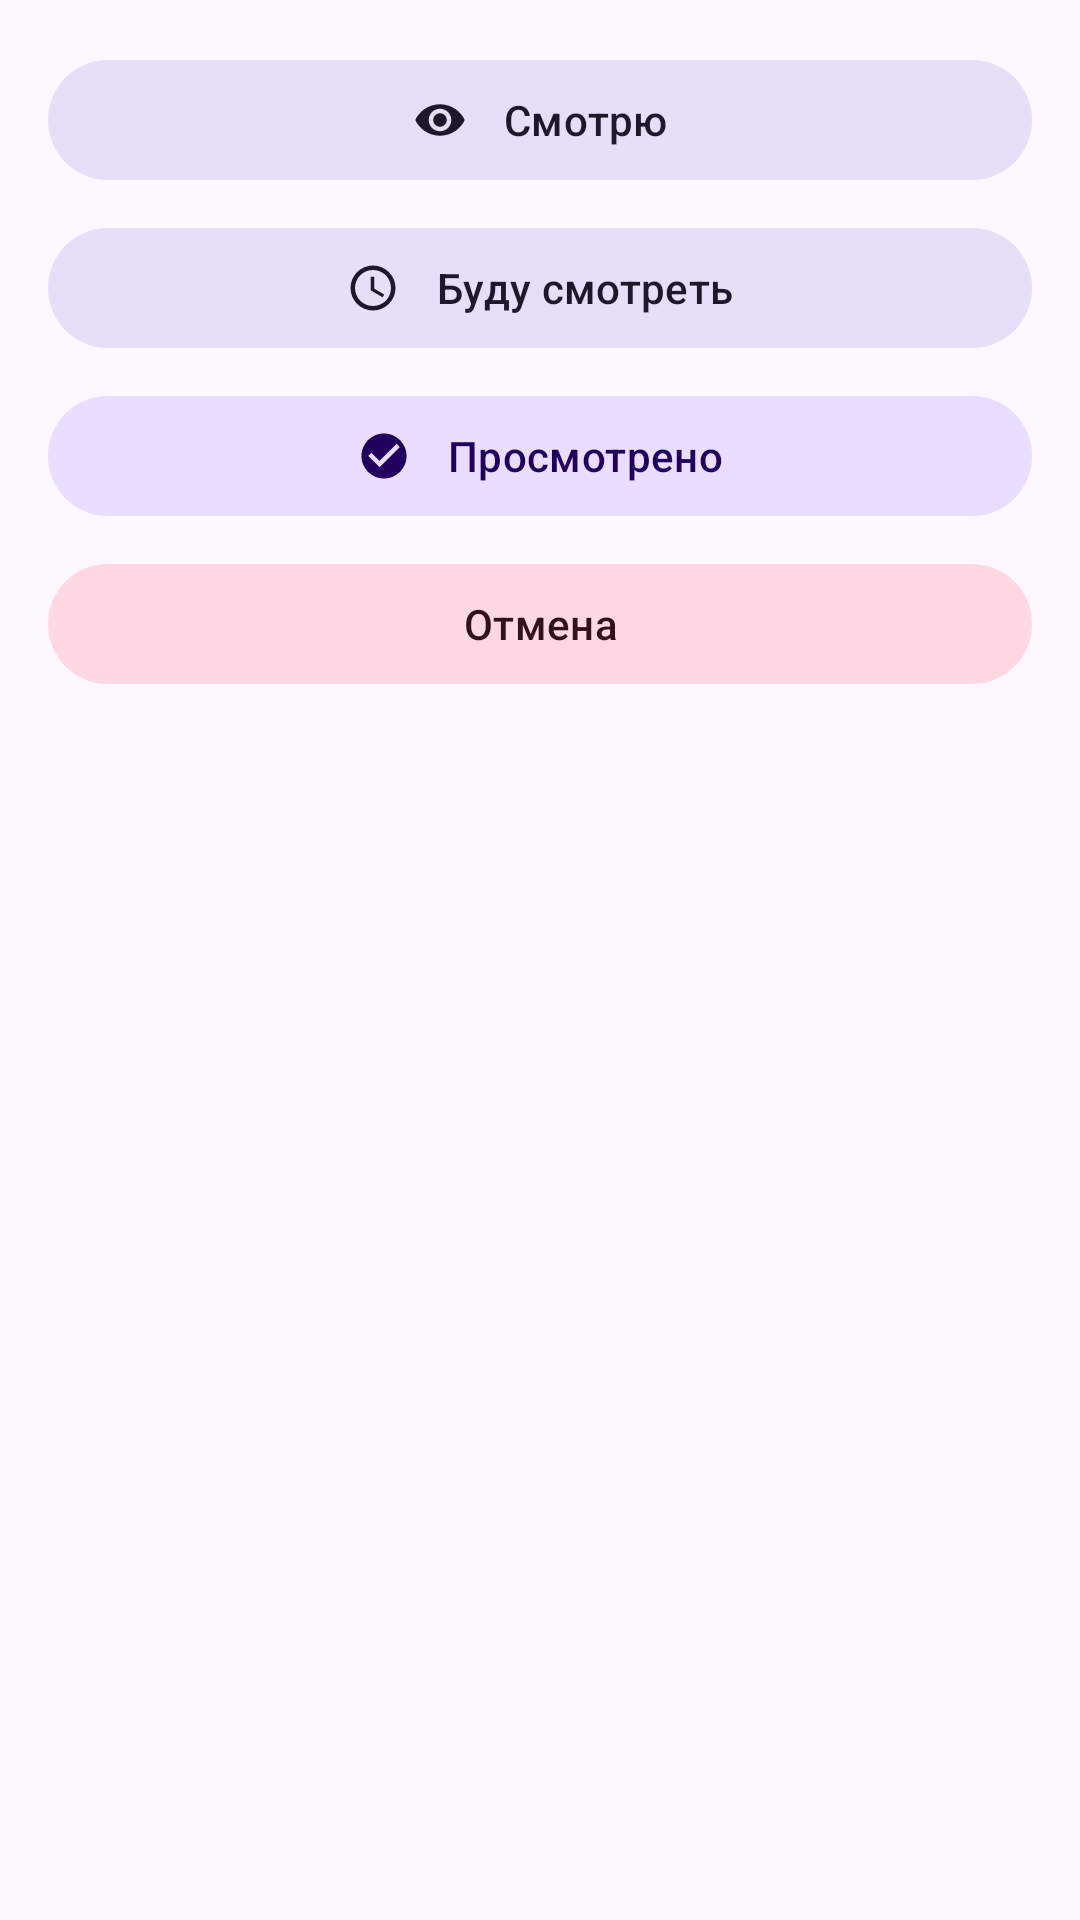

The Android layout XML behind this screen, and the referenced resources:
<!-- AndroidManifest.xml: application theme Theme.Pancake -->
<!-- res/layout/dialog_movie_add_status.xml -->
<?xml version="1.0" encoding="utf-8"?>
<LinearLayout xmlns:android="http://schemas.android.com/apk/res/android"
    xmlns:app="http://schemas.android.com/apk/res-auto"
    style="@style/Widget.Pancake.DialogContainer"
    android:layout_width="match_parent"
    android:layout_height="wrap_content"
    android:orientation="vertical">

    <com.google.android.material.button.MaterialButton
        android:id="@+id/buttonWatching"
        style="@style/Widget.Pancake.Button.DialogAction"
        android:layout_width="match_parent"
        android:layout_height="wrap_content"
        android:text="@string/movie_status_watching"
        app:icon="@drawable/ic_status_watching"
        app:iconGravity="textStart"
        app:iconPadding="12dp" />

    <com.google.android.material.button.MaterialButton
        android:id="@+id/buttonPlanned"
        style="@style/Widget.Pancake.Button.DialogAction"
        android:layout_width="match_parent"
        android:layout_height="wrap_content"
        android:layout_marginTop="@dimen/space_s"
        android:text="@string/movie_status_planned"
        app:icon="@drawable/ic_status_planned"
        app:iconGravity="textStart"
        app:iconPadding="12dp" />

    <com.google.android.material.button.MaterialButton
        android:id="@+id/buttonWatched"
        style="@style/Widget.Pancake.Button.Positive"
        android:layout_width="match_parent"
        android:layout_height="wrap_content"
        android:layout_marginTop="@dimen/space_s"
        android:text="@string/movie_status_watched"
        app:icon="@drawable/ic_status_watched"
        app:iconGravity="textStart"
        app:iconPadding="12dp" />

    <com.google.android.material.button.MaterialButton
        android:id="@+id/buttonCancel"
        style="@style/Widget.Pancake.Button.Negative"
        android:layout_width="match_parent"
        android:layout_height="wrap_content"
        android:layout_marginTop="@dimen/space_s"
        android:text="@string/dialog_cancel_action" />

</LinearLayout>
<!-- resources referenced by this layout -->
<resources>
  <dimen name="space_s">8dp</dimen>
  <!-- drawable ic_status_planned (drawable) -->
  <?xml version="1.0" encoding="utf-8"?>
  <vector xmlns:android="http://schemas.android.com/apk/res/android"
      android:width="24dp"
      android:height="24dp"
      android:viewportWidth="24"
      android:viewportHeight="24"
      android:tint="?attr/colorOnSurfaceVariant">
      <path
          android:fillColor="@android:color/white"
          android:pathData="M12,2A10,10 0,0 0,2 12a10,10 0,0 0,10 10,10 10,0 0,0 10,-10A10,10 0,0 0,12 2zM12,20a8,8 0,0 1,-8 -8,8 8,0 0,1 8,-8 8,8 0,0 1,8 8,8 8,0 0,1 -8,8zM12.5,7H11v6l5.25,3.15 0.75,-1.23 -4.5,-2.67V7z" />
  </vector>
  <!-- drawable ic_status_watched (drawable) -->
  <?xml version="1.0" encoding="utf-8"?>
  <vector xmlns:android="http://schemas.android.com/apk/res/android"
      android:width="24dp"
      android:height="24dp"
      android:viewportWidth="24"
      android:viewportHeight="24"
      android:tint="?attr/colorOnSurfaceVariant">
      <path
          android:fillColor="@android:color/white"
          android:pathData="M12,2C6.48,2 2,6.48 2,12s4.48,10 10,10 10,-4.48 10,-10S17.52,2 12,2zM10,17l-5,-5 1.41,-1.41L10,14.17l7.59,-7.59L19,8l-9,9z" />
  </vector>
  <!-- drawable ic_status_watching (drawable) -->
  <?xml version="1.0" encoding="utf-8"?>
  <vector xmlns:android="http://schemas.android.com/apk/res/android"
      android:width="24dp"
      android:height="24dp"
      android:viewportWidth="24"
      android:viewportHeight="24"
      android:tint="?attr/colorOnSurfaceVariant">
      <path
          android:fillColor="@android:color/white"
          android:pathData="M12,5C7,5 2.73,8.11 1,12c1.73,3.89 6,7 11,7s9.27,-3.11 11,-7c-1.73,-3.89 -6,-7 -11,-7zM12,17c-2.76,0 -5,-2.24 -5,-5s2.24,-5 5,-5 5,2.24 5,5 -2.24,5 -5,5zM12,9c-1.66,0 -3,1.34 -3,3s1.34,3 3,3 3,-1.34 3,-3 -1.34,-3 -3,-3z" />
  </vector>
  <string name="dialog_cancel_action">Отмена</string>
  <string name="movie_status_planned">Буду смотреть</string>
  <string name="movie_status_watched">Просмотрено</string>
  <string name="movie_status_watching">Смотрю</string>
  <style name="Widget.Pancake.Button.DialogAction" parent="Widget.Material3.Button.TonalButton">
          <item name="android:minHeight">48dp</item>
          <item name="android:paddingStart">16dp</item>
          <item name="android:paddingEnd">16dp</item>
          <item name="android:textAllCaps">false</item>
          <item name="android:maxLines">2</item>
          <item name="android:ellipsize">end</item>
          <item name="android:textAppearance">@style/TextAppearance.Material3.TitleSmall</item>
      </style>
  <style name="Widget.Pancake.Button.Negative" parent="Widget.Pancake.Button.DialogAction">
          <item name="backgroundTint">?attr/colorTertiaryContainer</item>
          <item name="android:textColor">?attr/colorOnTertiaryContainer</item>
          <item name="iconTint">?attr/colorOnTertiaryContainer</item>
      </style>
  <style name="Widget.Pancake.Button.Positive" parent="Widget.Pancake.Button.DialogAction">
          <item name="backgroundTint">?attr/colorPrimaryContainer</item>
          <item name="android:textColor">?attr/colorOnPrimaryContainer</item>
          <item name="iconTint">?attr/colorOnPrimaryContainer</item>
      </style>
  <style name="Widget.Pancake.DialogContainer" parent="">
          <item name="android:padding">@dimen/space_l</item>
          <item name="android:paddingBottom">@dimen/dialog_bottom_spacing</item>
      </style>
  <style name="Theme.Pancake" parent="Theme.Material3.DayNight.NoActionBar">
  		<item name="android:statusBarColor">@android:color/transparent</item>
  		<item name="android:navigationBarColor">?attr/colorSurface</item>
  	</style>
  <dimen name="space_l">16dp</dimen>
  <dimen name="dialog_bottom_spacing">12dp</dimen>
</resources>
